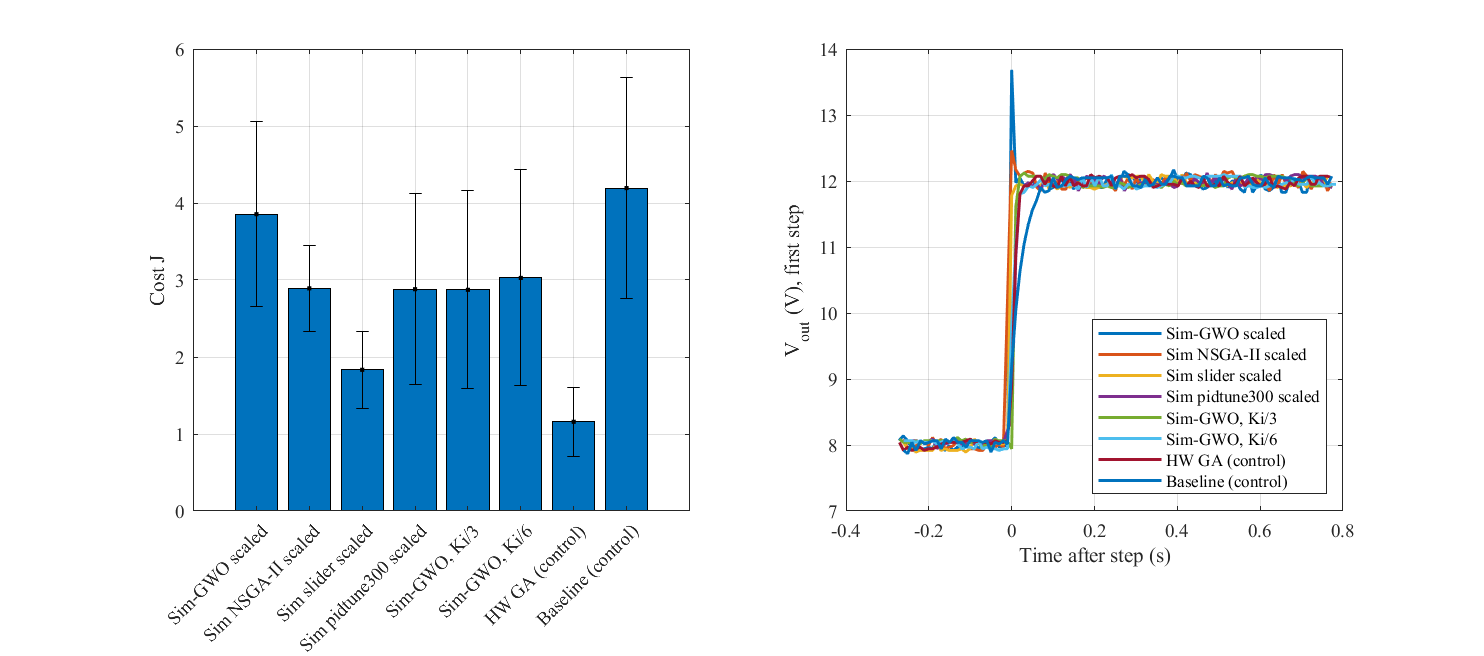

The data file committed next to this chart (first rows):
Design, Kp, Ki, J_mean, J_sd, OS_mean, OS_sd, Tr_ms, Ts_ms, ess_pct, ripple_pct, n_failed
Sim-GWO scaled, 0.1006, 280.2, 3.855, 1.202, 29.59, 11.83, 16.2, 584, 2.558, 4.322, 0
Sim NSGA-II scaled, 0.1224, 288.9, 2.892, 0.5597, 12.83, 5.392, 12.6, 737, 1.256, 5.553, 0
Sim slider scaled, 0.01514, 95.43, 1.833, 0.5033, 10.34, 3.437, 14.44, 748.8, 1.629, 2.84, 0
Sim pidtune300 scaled, 0, 56.81, 2.88, 1.24, 7.68, 2.076, 19.31, 764.6, 2.559, 3.58, 0
Sim-GWO, Ki/3, 0.1006, 93.4, 2.872, 1.287, 9.749, 2.105, 16.8, 751.2, 2.658, 3.988, 0
Sim-GWO, Ki/6, 0.1006, 46.7, 3.027, 1.403, 7.764, 2.194, 25.19, 773.2, 2.009, 4.537, 0
HW GA (control), 0.06013, 48.24, 1.159, 0.4474, 5.589, 0.5024, 21.98, 413.6, 0.9733, 3.43, 0
Baseline (control), 0.1, 20, 4.194, 1.434, 10.51, 1.221, 54.2, 767, 3.636, 3.054, 0
